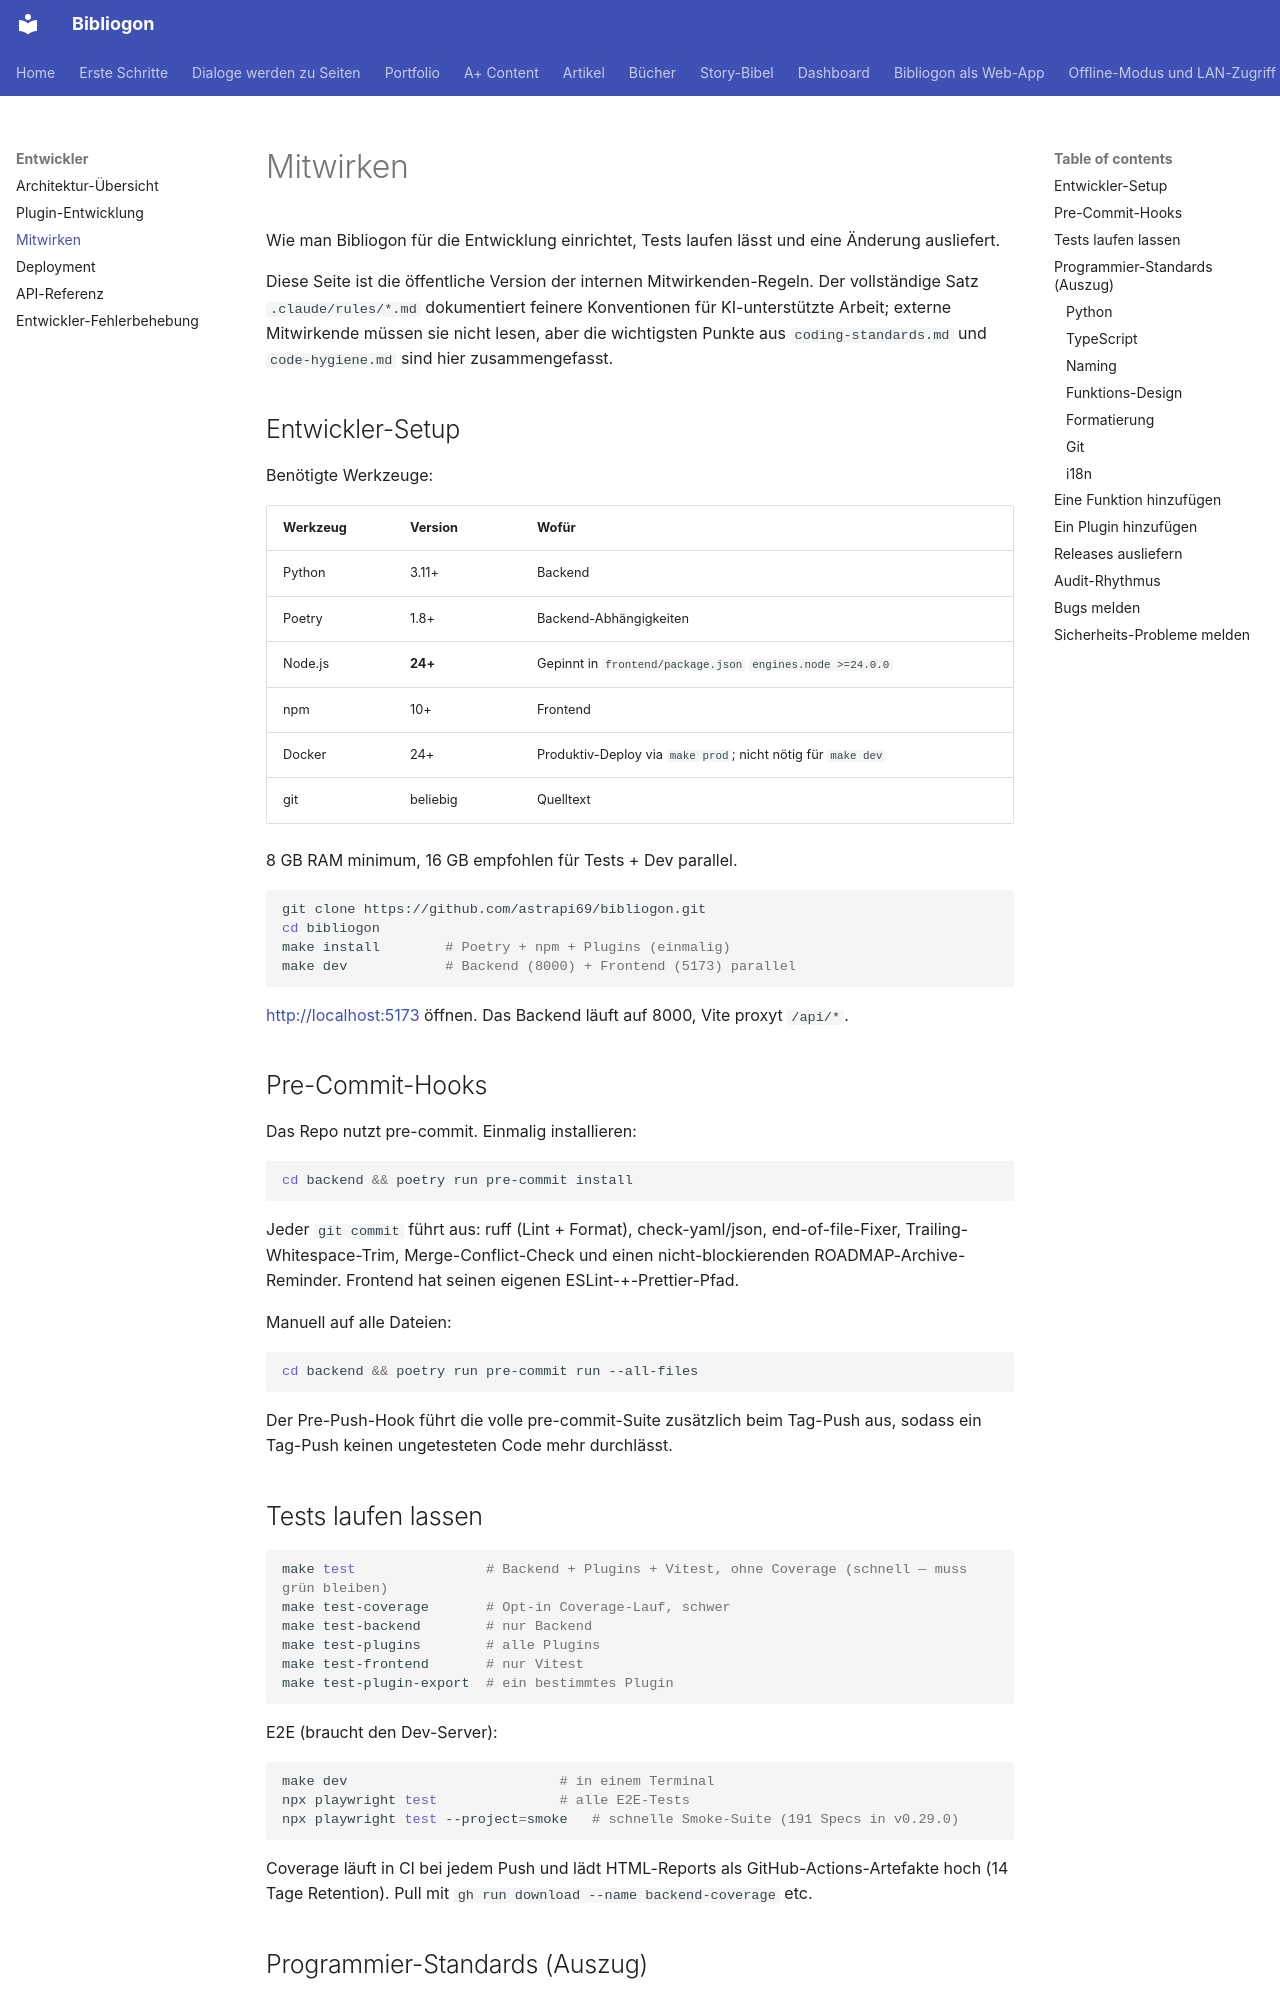

repository: astrapi69/bibliogon · page: de/developers/contributing/index.html · generator: mkdocs

# Mitwirken

Wie man Bibliogon für die Entwicklung einrichtet, Tests laufen lässt und eine Änderung ausliefert.

Diese Seite ist die öffentliche Version der internen Mitwirkenden-Regeln. Der vollständige Satz `.claude/rules/*.md` dokumentiert feinere Konventionen für KI-unterstützte Arbeit; externe Mitwirkende müssen sie nicht lesen, aber die wichtigsten Punkte aus `coding-standards.md` und `code-hygiene.md` sind hier zusammengefasst.

## Entwickler-Setup

Benötigte Werkzeuge:

| Werkzeug | Version | Wofür |
|----------|---------|-------|
| Python | 3.11+ | Backend |
| Poetry | 1.8+ | Backend-Abhängigkeiten |
| Node.js | **24+** | Gepinnt in `frontend/package.json` `engines.node >=24.0.0` |
| npm | 10+ | Frontend |
| Docker | 24+ | Produktiv-Deploy via `make prod`; nicht nötig für `make dev` |
| git | beliebig | Quelltext |

8 GB RAM minimum, 16 GB empfohlen für Tests + Dev parallel.

```bash
git clone https://github.com/astrapi69/bibliogon.git
cd bibliogon
make install        # Poetry + npm + Plugins (einmalig)
make dev            # Backend (8000) + Frontend (5173) parallel
```

<http://localhost:5173> öffnen. Das Backend läuft auf 8000, Vite proxyt `/api/*`.

## Pre-Commit-Hooks

Das Repo nutzt pre-commit. Einmalig installieren:

```bash
cd backend && poetry run pre-commit install
```

Jeder `git commit` führt aus: ruff (Lint + Format), check-yaml/json, end-of-file-Fixer, Trailing-Whitespace-Trim, Merge-Conflict-Check und einen nicht-blockierenden ROADMAP-Archive-Reminder. Frontend hat seinen eigenen ESLint-+-Prettier-Pfad.

Manuell auf alle Dateien:

```bash
cd backend && poetry run pre-commit run --all-files
```

Der Pre-Push-Hook führt die volle pre-commit-Suite zusätzlich beim Tag-Push aus, sodass ein Tag-Push keinen ungetesteten Code mehr durchlässt.

## Tests laufen lassen

```bash
make test                # Backend + Plugins + Vitest, ohne Coverage (schnell — muss grün bleiben)
make test-coverage       # Opt-in Coverage-Lauf, schwer
make test-backend        # nur Backend
make test-plugins        # alle Plugins
make test-frontend       # nur Vitest
make test-plugin-export  # ein bestimmtes Plugin
```

E2E (braucht den Dev-Server):

```bash
make dev                          # in einem Terminal
npx playwright test               # alle E2E-Tests
npx playwright test --project=smoke   # schnelle Smoke-Suite (191 Specs in v0.29.0)
```

Coverage läuft in CI bei jedem Push und lädt HTML-Reports als GitHub-Actions-Artefakte hoch (14 Tage Retention). Pull mit `gh run download --name backend-coverage` etc.

## Programmier-Standards (Auszug)

Diese Regeln gelten für jede Änderung. Vollständige Fassungen liegen in `.claude/rules/coding-standards.md` und `.claude/rules/code-hygiene.md`.
